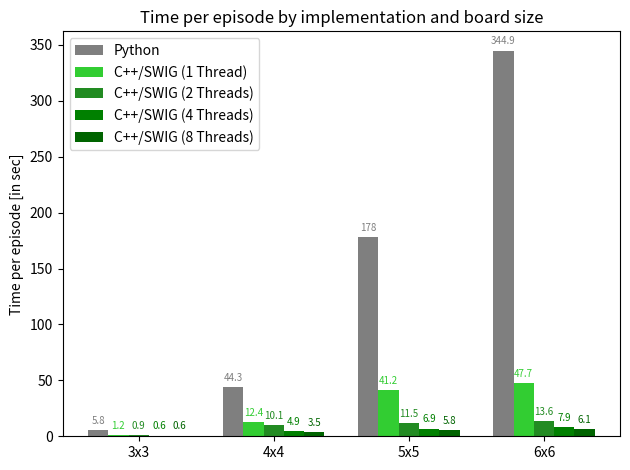

Reproduce this figure in Python. (Note: this script raises an exception after producing the figure.)
import matplotlib.pyplot as plt
import numpy as np


def avg(l):
    return round(sum(l) / len(l),1)


board_labels = ['3x3', '4x4', '5x5', '6x6']

# taken from weights and biases logging

python_times = [avg([4.361725499999011, 6.404798399998981, 6.351235900001484, 5.184517300000152, 5.578353699998843,
                     7.176906500000769, 6.841780300001119, 4.156209100001433, 6.1981615999975475, 6.169130399997812]),
                avg([50.776126799999474, 53.07020090000151, 43.587319400001434, 42.94432769999912, 41.82642699999997,
                     40.29205050000019
                        , 39.66724609999801, 43.54503130000012, 45.319218399999954, 42.039973400002054]),
                avg([104.98636940000142, 191.44110060000094, 228.51084730000002, 175.17587069999718, 137.22964929999944,
                     148.49386380000215, 168.33714469999904, 185.05316709999897, 236.1185856000011,
                     204.94462270000076]),
                avg([222.61240270000053, 334.3255376999987, 497.7704378999988, 384.95769700000164, 421.01129500000025,
                     407.1630336999988, 315.35305700000026, 219.97156019999966, 483.8214332999996, 162.46915400000216])]

swig_times_1thread = [
    avg([0.5396985999977915, 2.2438622000008763, 1.0183914999979606, 2.0615768999996362, 0.2890990000014426,
         1.3907459000001836, 1.7030607999986387, 0.2971608000007109, 0.670693800002482, 1.4095930000003136]),
    avg([13.674677499999234, 13.036685000002763, 12.599073299999873, 12.436599799999385,
         12.758605999999418, 14.66640069999994, 10.957594100000279, 9.127796900000249,
         11.614641599997412, 13.539823999999498]),
    avg([44.451592999997956, 44.451592999997956, 40.6738734999999, 23.890678100000514,
         51.19350999999733, 53.1712116000017, 46.13585370000146, 48.12000550000084,
         44.872326100001374, 15.450880699998379]),
    avg([56.631790899999193, 41.455434100000275, 53.11326199999894, 47.90513199999987,
         53.486833499999193, 56.493296600001486, 31.63179080000191, 30.398166900002252,
         71.786145999998553, 34.51493069999924])]

swig_times_2thread = [
    avg([1.418064699999377, 0.5741139000019757, 1.0775794000001042, 0.44893430000229273, 0.4560668000012811,
         0.6091784999989613, 0.38082159999976284, 1.233494599997357, 1.3634808999995585, 1.2727864000007685]),
    avg([11.555275399998209, 13.635606600000756, 12.111618599999929, 10.570794600000227,
         12.666462100001809, 9.883251200000814, 6.738532299998042, 7.056124500002625,
         11.712965700000495, 4.663946500000748]),
    avg([14.392988899999182, 5.420867299999372, 15.751618599999347, 15.61996210000143,
         7.441702300002362, 13.784437800000887, 8.357545700000628, 9.02991800000018,
         15.664270999997825, 9.352164600000833]),
    avg([11.896406299998489, 12.28229999999894, 11.399865499999578, 15.761349799999152,
         13.481292600001325, 15.085089100000914, 13.045804499997757, 15.588175599998067,
         13.230238599997392, 14.187894599999709])]

swig_times_4thread = [
    avg([0.5649387000012212, 0.5781171999988146, 0.37315900000248803, 0.6905631000008725, 0.9732598999980837,
         0.6673899000015808, 0.7665119000012055, 0.33829960000002757, 0.5167621000000509, 0.39955600000030245]),
    avg([4.146139199998288, 3.4184976000033203, 5.302640300000348, 5.345566199997847,
         2.910807100000966, 5.6084296999979415, 5.71523679999882, 5.638901799997257,
         4.958874500000093, 6.402863300001627]),
    avg([6.639079200002016, 9.422595299998648, 5.133927599999879, 8.529011300001002,
         9.829736399999092, 8.19037390000085, 4.975942600001872, 6.053471199997148, 6.427360599998792,
         4.243041299996548]),
    avg([4.5490652000007685, 10.48535769999944, 7.732868600000074, 4.642429899999115,
         8.876064199997927, 4.752561600002082, 12.660470000002533, 4.647934700002224,
         13.572728499999357, 7.140687399998569])]

swig_times_8thread = [
    avg([0.8209429000016826, 0.4234766999979911, 0.5675955999977305, 0.7393435000012687, 0.6763298000005307,
         0.6448792000010144, 0.7106065999978455, 0.6662910000013653, 0.5283255000031204, 0.5230731000010564]),
    avg([3.15215900000112, 4.360709999997198, 2.744885799998883, 4.277380299998185, 4.360606000002008,
         2.391638500001136, 3.4150743999998667, 4.99115829999937, 2.852524699999776,
         2.5026773999998113]),
    avg([5.528819499999372, 7.360125499999413, 5.502112999998644, 5.288191099996766,
         6.155931600002077, 6.424617699998635, 3.0610455999994883, 7.819177200002741,
         5.350076999999146, 5.066036000000167]),
    avg([6.665108400000463, 6.312827699999616, 6.698975700001029, 6.811324800000875,
         5.982091699999728, 2.899754199999734, 7.525970999999117, 3.7949823000017204,
         8.757116299999325, 5.865569099998538])]

x = np.arange(len(board_labels))  # the label locations
width = 0.15  # the width of the bars

fig, ax = plt.subplots()
rects1 = ax.bar(x - width * 2, python_times, width, label='Python', color='tab:grey')
rects2 = ax.bar(x - width, swig_times_1thread, width, label='C++/SWIG (1 Thread)', color='limegreen')
rects3 = ax.bar(x, swig_times_2thread, width, label='C++/SWIG (2 Threads)', color='forestgreen')
rects4 = ax.bar(x + width, swig_times_4thread, width, label='C++/SWIG (4 Threads)', color='green')
rects5 = ax.bar(x + width * 2, swig_times_8thread, width, label='C++/SWIG (8 Threads)', color='darkgreen')

# Add some text for labels, title and custom x-axis tick labels, etc.
ax.set_ylabel('Time per episode [in sec]')
ax.set_title('Time per episode by implementation and board size')
ax.set_xticks(x, board_labels)
ax.legend()

ax.bar_label(rects1, padding=3,color='tab:grey',size=7)
ax.bar_label(rects2, padding=3,color='limegreen',size=7)
ax.bar_label(rects3, padding=3,color='forestgreen',size=7)
ax.bar_label(rects4, padding=3,color='green',size=7)
ax.bar_label(rects5, padding=3,color='darkgreen',size=7)


fig.tight_layout()

#plt.show()
plt.savefig('diagrams/swig_wrapper_times_comparison.pdf')